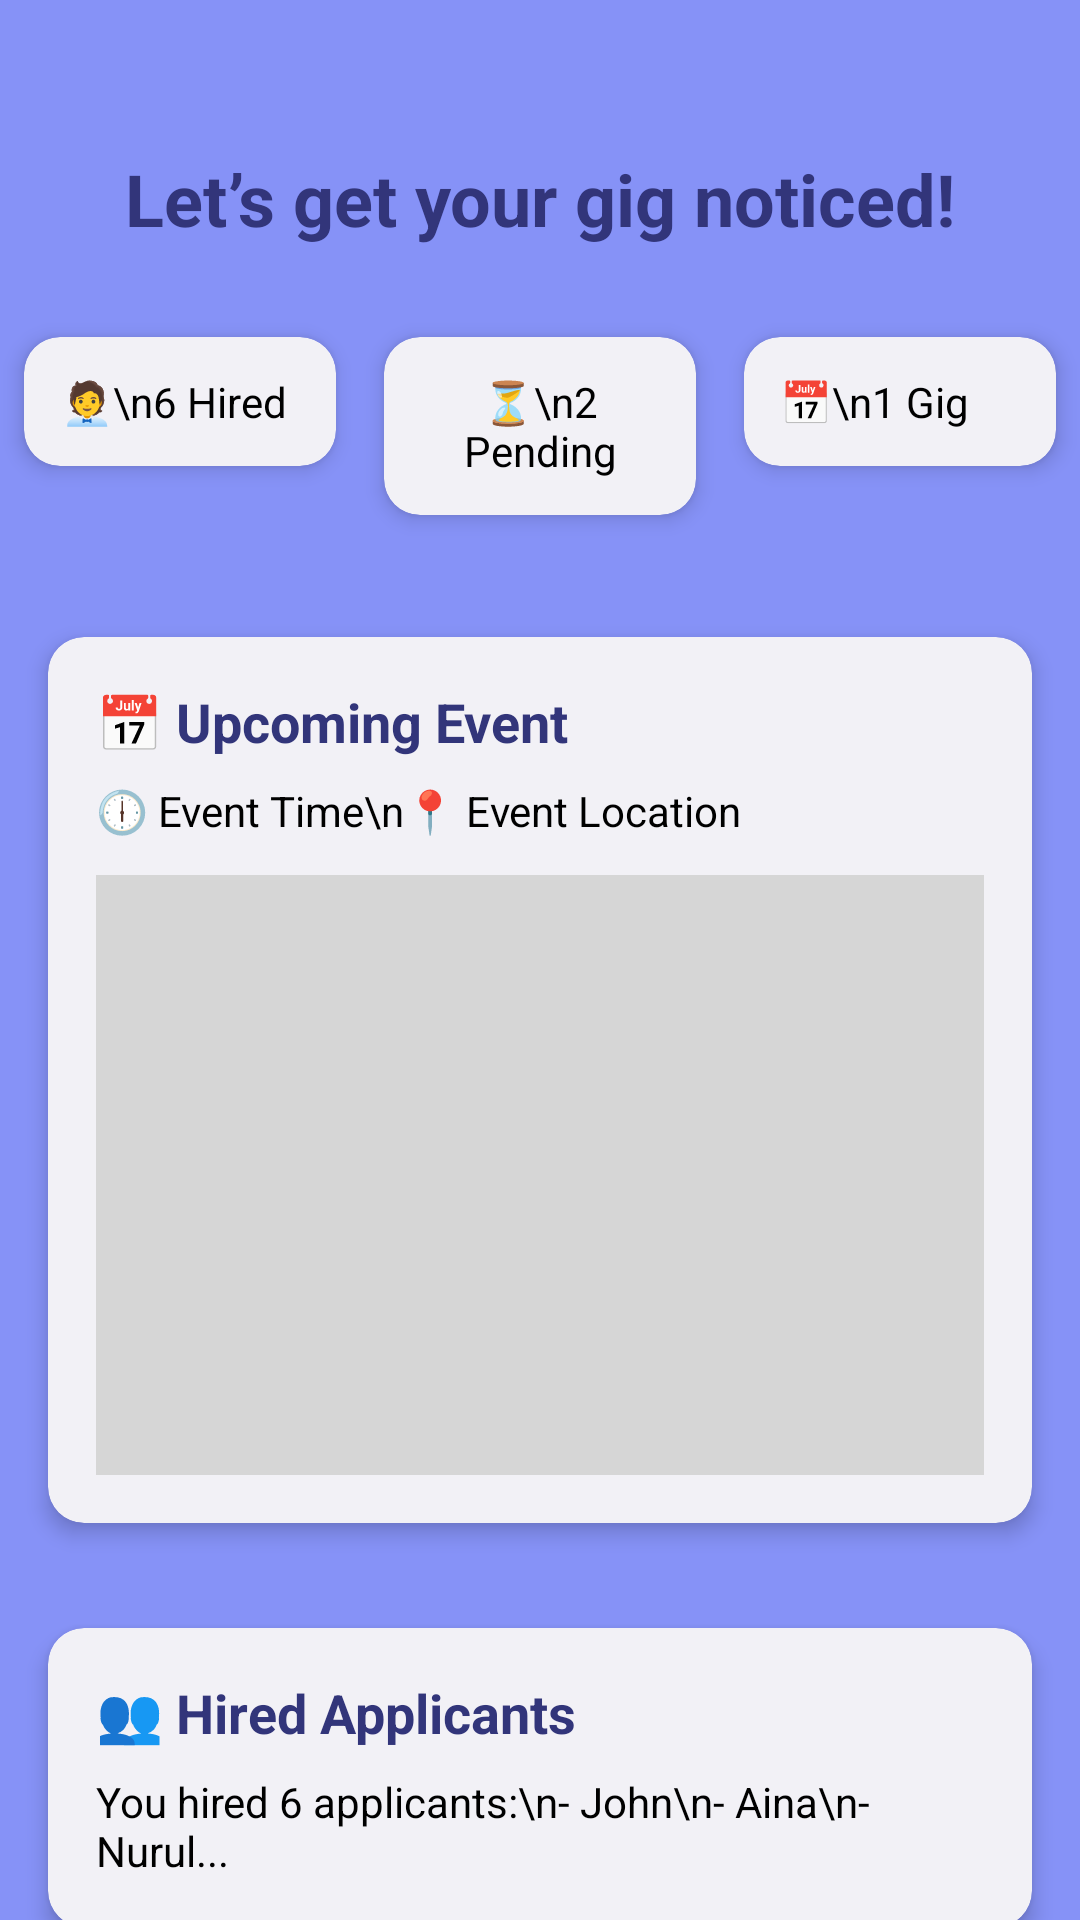

The Android layout XML behind this screen, and the referenced resources:
<!-- AndroidManifest.xml: application theme Theme.GigApp -->
<!-- res/layout/fragment_home.xml -->
<?xml version="1.0" encoding="utf-8"?>
<androidx.constraintlayout.widget.ConstraintLayout xmlns:android="http://schemas.android.com/apk/res/android"
    xmlns:app="http://schemas.android.com/apk/res-auto"
    xmlns:tools="http://schemas.android.com/tools"
    android:id="@+id/homeRoot"
    android:layout_width="match_parent"
    android:layout_height="match_parent"
    android:background="@color/lavendar"
    tools:context=".HomeFragment">

    
    <TextView
        android:id="@+id/Title"
        android:layout_width="0dp"
        android:layout_height="wrap_content"
        android:layout_marginStart="16dp"
        android:layout_marginTop="50dp"
        android:layout_marginEnd="16dp"
        android:text="Let’s get your gig noticed!"
        android:textAlignment="center"
        android:textColor="@color/dark_blue"
        android:textSize="24sp"
        android:textStyle="bold"
        app:layout_constraintEnd_toEndOf="parent"
        app:layout_constraintStart_toStartOf="parent"
        app:layout_constraintTop_toTopOf="parent" />



    
    <androidx.cardview.widget.CardView
        android:id="@+id/cardHired"
        android:layout_width="0dp"
        android:layout_height="wrap_content"
        android:layout_marginTop="30dp"
        android:layout_marginStart="8dp"
        android:layout_marginEnd="8dp"
        app:cardCornerRadius="12dp"
        app:cardElevation="4dp"
        app:cardBackgroundColor="@color/light_blue"
        app:layout_constraintTop_toBottomOf="@id/Title"
        app:layout_constraintStart_toStartOf="parent"
        app:layout_constraintEnd_toStartOf="@id/cardPending"
        app:layout_constraintHorizontal_chainStyle="spread_inside">

        <TextView
            android:layout_width="wrap_content"
            android:layout_height="wrap_content"
            android:text="🧑‍💼\n6 Hired"
            android:textAlignment="center"
            android:textColor="@color/black"
            android:textSize="14sp"
            android:padding="12dp" />
    </androidx.cardview.widget.CardView>

    <androidx.cardview.widget.CardView
        android:id="@+id/cardPending"
        android:layout_width="0dp"
        android:layout_height="wrap_content"
        android:layout_marginTop="30dp"
        android:layout_marginStart="8dp"
        android:layout_marginEnd="8dp"
        app:cardCornerRadius="12dp"
        app:cardElevation="4dp"
        app:cardBackgroundColor="@color/light_blue"
        app:layout_constraintTop_toBottomOf="@id/Title"
        app:layout_constraintStart_toEndOf="@id/cardHired"
        app:layout_constraintEnd_toStartOf="@id/cardUpcoming">

        <TextView
            android:layout_width="wrap_content"
            android:layout_height="wrap_content"
            android:text="⏳\n2 Pending"
            android:textAlignment="center"
            android:textColor="@color/black"
            android:textSize="14sp"
            android:padding="12dp" />
    </androidx.cardview.widget.CardView>

    <androidx.cardview.widget.CardView
        android:id="@+id/cardUpcoming"
        android:layout_width="0dp"
        android:layout_height="wrap_content"
        android:layout_marginTop="30dp"
        android:layout_marginStart="8dp"
        android:layout_marginEnd="8dp"
        app:cardCornerRadius="12dp"
        app:cardElevation="4dp"
        app:cardBackgroundColor="@color/light_blue"
        app:layout_constraintTop_toBottomOf="@id/Title"
        app:layout_constraintStart_toEndOf="@id/cardPending"
        app:layout_constraintEnd_toEndOf="parent">

        <TextView
            android:layout_width="wrap_content"
            android:layout_height="wrap_content"
            android:text="📅\n1 Gig"
            android:textAlignment="center"
            android:textColor="@color/black"
            android:textSize="14sp"
            android:padding="12dp" />
    </androidx.cardview.widget.CardView>

    
    <androidx.cardview.widget.CardView
        android:id="@+id/reminderCard"
        android:layout_width="0dp"
        android:layout_height="wrap_content"
        android:layout_marginTop="130dp"
        android:layout_marginStart="16dp"
        android:layout_marginEnd="16dp"
        app:cardCornerRadius="12dp"
        app:cardElevation="4dp"
        app:cardBackgroundColor="@color/light_blue"
        app:layout_constraintTop_toBottomOf="@id/Title"
        app:layout_constraintStart_toStartOf="parent"
        app:layout_constraintEnd_toEndOf="parent">

        <androidx.constraintlayout.widget.ConstraintLayout
            android:layout_width="match_parent"
            android:layout_height="wrap_content"
            android:padding="16dp">


            <TextView
                android:id="@+id/tvEventTitle"
                android:layout_width="0dp"
                android:layout_height="wrap_content"
                android:text="📅 Upcoming Event"
                android:textSize="18sp"
                android:textStyle="bold"
                android:textColor="@color/dark_blue"
                app:layout_constraintTop_toTopOf="parent"
                app:layout_constraintStart_toStartOf="parent"
                app:layout_constraintEnd_toEndOf="parent" />

            <TextView
                android:id="@+id/tvEventDateTime"
                android:layout_width="0dp"
                android:layout_height="wrap_content"
                android:text="🕕 Event Time\n📍 Event Location"
                android:textColor="@color/black"
                android:layout_marginTop="8dp"
                app:layout_constraintTop_toBottomOf="@id/tvEventTitle"
                app:layout_constraintStart_toStartOf="parent"
                app:layout_constraintEnd_toEndOf="parent" />

            <FrameLayout
                android:id="@+id/eventMap"
                android:layout_width="0dp"
                android:layout_height="200dp"
                android:layout_marginTop="12dp"
                app:layout_constraintTop_toBottomOf="@id/tvEventDateTime"
                app:layout_constraintStart_toStartOf="parent"
                app:layout_constraintEnd_toEndOf="parent"
                android:background="#D6D6D6" />

        </androidx.constraintlayout.widget.ConstraintLayout>
    </androidx.cardview.widget.CardView>

    
    <androidx.cardview.widget.CardView
        android:id="@+id/applicantCard"
        android:layout_width="0dp"
        android:layout_height="wrap_content"
        android:layout_marginTop="35dp"
        android:layout_marginStart="16dp"
        android:layout_marginEnd="16dp"
        app:cardCornerRadius="12dp"
        app:cardElevation="4dp"
        app:cardBackgroundColor="@color/light_blue"
        app:layout_constraintTop_toBottomOf="@id/reminderCard"
        app:layout_constraintStart_toStartOf="parent"
        app:layout_constraintEnd_toEndOf="parent">

        <androidx.constraintlayout.widget.ConstraintLayout
            android:layout_width="match_parent"
            android:layout_height="wrap_content"
            android:padding="16dp">

            <TextView
                android:id="@+id/tvApplicantSummaryTitle"
                android:layout_width="0dp"
                android:layout_height="wrap_content"
                android:text="👥 Hired Applicants"
                android:textSize="18sp"
                android:textStyle="bold"
                android:textColor="@color/dark_blue"
                app:layout_constraintTop_toTopOf="parent"
                app:layout_constraintStart_toStartOf="parent"
                app:layout_constraintEnd_toEndOf="parent" />

            <TextView
                android:id="@+id/tvApplicantList"
                android:layout_width="0dp"
                android:layout_height="wrap_content"
                android:text="You hired 6 applicants:\n- John\n- Aina\n- Nurul..."
                android:textColor="@color/black"
                android:layout_marginTop="8dp"
                app:layout_constraintTop_toBottomOf="@id/tvApplicantSummaryTitle"
                app:layout_constraintStart_toStartOf="parent"
                app:layout_constraintEnd_toEndOf="parent" />

        </androidx.constraintlayout.widget.ConstraintLayout>
    </androidx.cardview.widget.CardView>

</androidx.constraintlayout.widget.ConstraintLayout>
<!-- resources referenced by this layout -->
<resources>
  <color name="black">#FF000000</color>
  <color name="dark_blue">#32357a</color>
  <color name="lavendar">#8692f7</color>
  <color name="light_blue">#f2f1f6</color>
  <style name="Theme.GigApp" parent="Base.Theme.GigApp" />
  <style name="Base.Theme.GigApp" parent="Theme.MaterialComponents.DayNight.NoActionBar">
          
          
      </style>
</resources>
